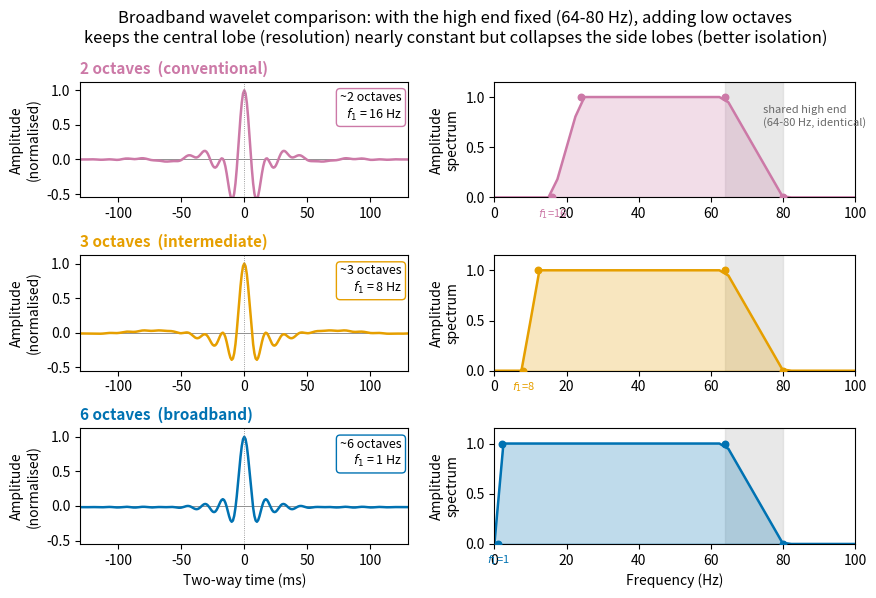

Python code for this plot: (Note: this script raises an exception after producing the figure.)
"""
Term 3 Lecture 05 — Figure 1: Wavelet comparison across octave counts.

Pedagogical point
-----------------
Broadband seismic data is defined by the number of *octaves* of usable
bandwidth.  High frequencies control the central-lobe width (vertical
resolution); low frequencies control the side-lobe amplitude (event
isolation).  To isolate the effect of adding low octaves, all three
wavelets here share the SAME highest frequencies (64-80 Hz high end) and
differ only in how far the band extends toward low frequency.

We use zero-phase Ormsby wavelets (trapezoidal amplitude spectrum with four
corner frequencies f1 < f2 < f3 < f4).  Lowering f1 adds low octaves:
the central lobe narrows slightly and, more dramatically, the side lobes
collapse.  This is the visual definition of "broadband".

Octave count is log2(f3 / f1):
    6 octaves : f1 = 1  Hz  (broadband target, ~1-64 Hz)
    3 octaves : f1 = 8  Hz  (intermediate)
    2 octaves : f1 = 16 Hz  (conventional data)
All three use f3 = 64 Hz, f4 = 80 Hz.

Self-contained: numpy + matplotlib only.
"""

import os
import numpy as np
import matplotlib.pyplot as plt

# ---------------------------------------------------------------------------
# Ormsby (trapezoidal-spectrum) zero-phase wavelet
# ---------------------------------------------------------------------------
def ormsby_wavelet(f_corners, dt, t_half):
    """Return a zero-phase Ormsby wavelet.

    Parameters
    ----------
    f_corners : tuple (f1, f2, f3, f4)
        Trapezoid corners in Hz: low ramp f1->f2, flat top f2->f3,
        high ramp f3->f4.
    dt : float
        Sampling interval in seconds.
    t_half : float
        Half-length of the returned time window in seconds.

    Returns
    -------
    t_ms : ndarray  -- two-sided time axis in milliseconds
    wavelet : ndarray -- zero-phase wavelet, peak-normalised to 1
    freqs : ndarray -- one-sided frequency axis in Hz
    amp : ndarray -- amplitude spectrum (trapezoid), peak = 1
    """
    f1, f2, f3, f4 = f_corners
    t = np.arange(-t_half, t_half + dt, dt)
    n = len(t)
    freqs = np.fft.rfftfreq(n, dt)

    # Build the trapezoidal amplitude spectrum.
    amp = np.zeros_like(freqs)
    amp[(freqs >= f2) & (freqs <= f3)] = 1.0
    m = (freqs >= f1) & (freqs < f2)
    amp[m] = (freqs[m] - f1) / (f2 - f1)
    m = (freqs > f3) & (freqs <= f4)
    amp[m] = (f4 - freqs[m]) / (f4 - f3)

    # Zero phase: keep amplitude, set phase to zero, inverse FFT.
    wavelet = np.fft.irfft(amp, n=n)
    wavelet = np.fft.fftshift(wavelet)          # centre the peak at t = 0
    wavelet /= np.max(np.abs(wavelet))           # normalise peak to 1
    return t * 1000.0, wavelet, freqs, amp


# ---------------------------------------------------------------------------
# Figure parameters
# ---------------------------------------------------------------------------
dt = 0.001          # 1 ms sampling
t_half = 0.200      # +/- 200 ms window

# (label, corners, color).  Ordered top -> bottom from conventional to broadband.
# Wong colorblind-safe palette.
cases = [
    ("2 octaves  (conventional)",  (16, 24, 64, 80), "#CC79A7"),
    ("3 octaves  (intermediate)",  (8,  12, 64, 80), "#E69F00"),
    ("6 octaves  (broadband)",     (1,  2,  64, 80), "#0072B2"),
]

fig, axes = plt.subplots(
    len(cases), 2, figsize=(10, 6),
    gridspec_kw={"width_ratios": [1.0, 1.1], "hspace": 0.5, "wspace": 0.25},
)

f_shared_lo, f_shared_hi = 64, 80   # the high end shared by every wavelet

for row, (label, corners, color) in enumerate(cases):
    f1, f2, f3, f4 = corners
    t_ms, w, freqs, amp = ormsby_wavelet(corners, dt, t_half)
    octaves = np.log2(f3 / f1)

    # ---- Left: time-domain wavelet --------------------------------------
    ax_t = axes[row, 0]
    ax_t.plot(t_ms, w, color=color, lw=1.8)
    ax_t.axhline(0, color="grey", lw=0.6, zorder=0)
    ax_t.axvline(0, color="grey", lw=0.6, ls=":")
    ax_t.set_xlim(-130, 130)
    ax_t.set_ylim(-0.55, 1.12)
    ax_t.set_ylabel("Amplitude\n(normalised)")
    ax_t.set_title(f"{label}", loc="left", fontsize=11, fontweight="bold",
                   color=color)
    ax_t.text(0.98, 0.92, f"~{octaves:.0f} octaves\n$f_1$ = {f1} Hz",
              transform=ax_t.transAxes, ha="right", va="top", fontsize=9,
              bbox=dict(boxstyle="round,pad=0.3", fc="white", ec=color, lw=1))
    if row == len(cases) - 1:
        ax_t.set_xlabel("Two-way time (ms)")

    # ---- Right: amplitude spectrum --------------------------------------
    ax_f = axes[row, 1]
    ax_f.fill_between(freqs, amp, color=color, alpha=0.25)
    ax_f.plot(freqs, amp, color=color, lw=1.8)
    # shade the high-frequency band shared by all three wavelets
    ax_f.axvspan(f_shared_lo, f_shared_hi, color="lightgrey", alpha=0.5,
                 zorder=0)
    ax_f.scatter([f1, f2, f3, f4], [0, 1, 1, 0], color=color, s=22, zorder=5)
    ax_f.annotate(f"$f_1$={f1}", (f1, 0), textcoords="offset points",
                  xytext=(0, -14), ha="center", fontsize=8, color=color)
    ax_f.set_xlim(0, 100)
    ax_f.set_ylim(0, 1.15)
    ax_f.set_ylabel("Amplitude\nspectrum")
    if row == 0:
        ax_f.annotate("shared high end\n(64-80 Hz, identical)",
                      (72, 1.0), textcoords="offset points",
                      xytext=(6, -6), ha="left", va="top", fontsize=8,
                      color="dimgrey")
    if row == len(cases) - 1:
        ax_f.set_xlabel("Frequency (Hz)")

fig.suptitle(
    "Broadband wavelet comparison: with the high end fixed (64-80 Hz), adding low octaves\n"
    "keeps the central lobe (resolution) nearly constant but collapses the side lobes (better isolation)",
    fontsize=12, y=1.00,
)

# ---------------------------------------------------------------------------
# Save
# ---------------------------------------------------------------------------
out_dir = os.path.join(os.path.dirname(__file__), "..", "..", "..",
                       "figures", "term03_lec05")
out_dir = os.path.abspath(out_dir)
os.makedirs(out_dir, exist_ok=True)
out_path = os.path.join(out_dir, "term03_lec05_wavelet_octave_comparison.png")
fig.savefig(out_path, dpi=150, bbox_inches="tight")
print(f"Saved figure to {out_path}")
